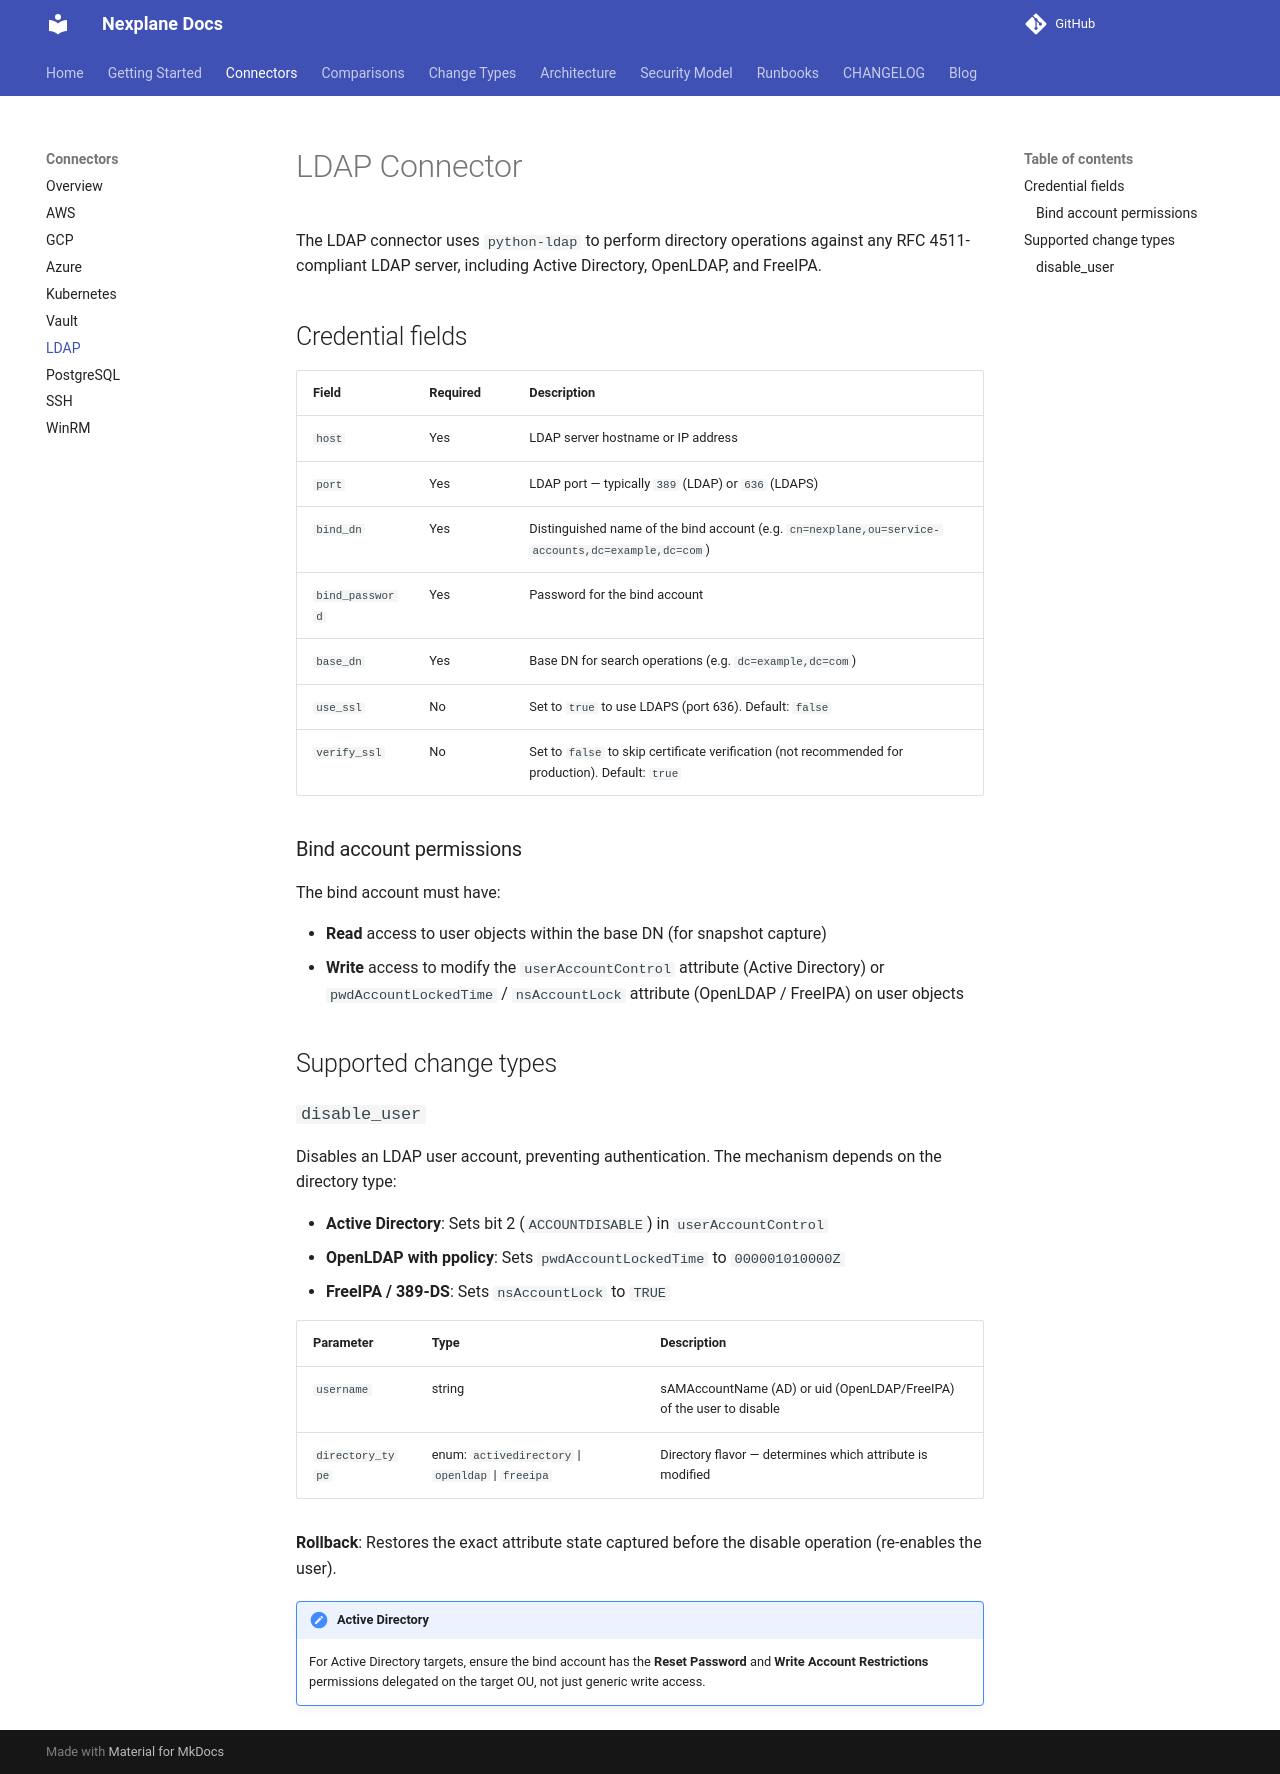

repository: youbetyourballs/nexplane · page: connectors/ldap/index.html · generator: mkdocs

# LDAP Connector

The LDAP connector uses `python-ldap` to perform directory operations against any RFC 4511-compliant LDAP server, including Active Directory, OpenLDAP, and FreeIPA.

## Credential fields

| Field | Required | Description |
|---|---|---|
| `host` | Yes | LDAP server hostname or IP address |
| `port` | Yes | LDAP port — typically `389` (LDAP) or `636` (LDAPS) |
| `bind_dn` | Yes | Distinguished name of the bind account (e.g. `cn=nexplane,ou=service-accounts,dc=example,dc=com`) |
| `bind_password` | Yes | Password for the bind account |
| `base_dn` | Yes | Base DN for search operations (e.g. `dc=example,dc=com`) |
| `use_ssl` | No | Set to `true` to use LDAPS (port 636). Default: `false` |
| `verify_ssl` | No | Set to `false` to skip certificate verification (not recommended for production). Default: `true` |

### Bind account permissions

The bind account must have:

- **Read** access to user objects within the base DN (for snapshot capture)
- **Write** access to modify the `userAccountControl` attribute (Active Directory) or `pwdAccountLockedTime` / `nsAccountLock` attribute (OpenLDAP / FreeIPA) on user objects

## Supported change types

### `disable_user`

Disables an LDAP user account, preventing authentication. The mechanism depends on the directory type:

- **Active Directory**: Sets bit 2 (`ACCOUNTDISABLE`) in `userAccountControl`
- **OpenLDAP with ppolicy**: Sets `pwdAccountLockedTime` to `000001010000Z`
- **FreeIPA / 389-DS**: Sets `nsAccountLock` to `TRUE`

| Parameter | Type | Description |
|---|---|---|
| `username` | string | sAMAccountName (AD) or uid (OpenLDAP/FreeIPA) of the user to disable |
| `directory_type` | enum: `activedirectory` \| `openldap` \| `freeipa` | Directory flavor — determines which attribute is modified |

**Rollback**: Restores the exact attribute state captured before the disable operation (re-enables the user).

!!! note "Active Directory"
    For Active Directory targets, ensure the bind account has the **Reset Password** and **Write Account Restrictions** permissions delegated on the target OU, not just generic write access.
